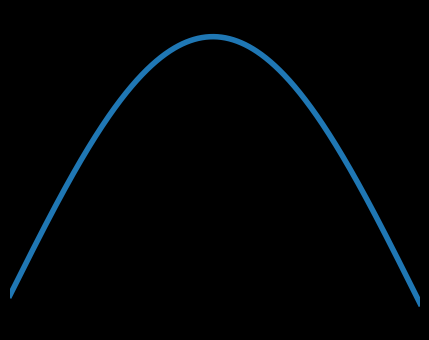

Reproduce this figure in Python. (Note: this script raises an exception after producing the figure.)
import matplotlib.pyplot as plt
import numpy as np
import random

functions = [
    [lambda a: np.sin(a), 2 * np.pi],
    [lambda a: np.cos(a), 2 * np.pi],
    [lambda a: np.power(a, 2), 10],
    [lambda a: np.power(a, 3), 10]
]

for i in range(len(functions)):

    for j in range(10):

        x = np.arange(0, functions[i][1], 0.01)

        a = random.random() * 2

        if (a == 0):
            a = 1
        
        x *= a

        y = functions[i][0](x)

        plt.rcParams['figure.facecolor'] = 'black'

        plt.figure(figsize=(4.1, 4))

        plt.gca().set_axis_off()
        plt.subplots_adjust(top=.9, bottom=.1, right=1, left=0,
                            hspace=0, wspace=0)
        plt.margins(0, 0.1)

        plt.plot(x, y, linewidth=4)

        plt.savefig("graphs/{}.png".format(i * 10 + j), dpi=900)

        plt.close()

